Dataset: classification (GitHub, DziadekMateusz/UR3_Mujoco_Vision_Project). Classes: earphones, mouse, RAM.

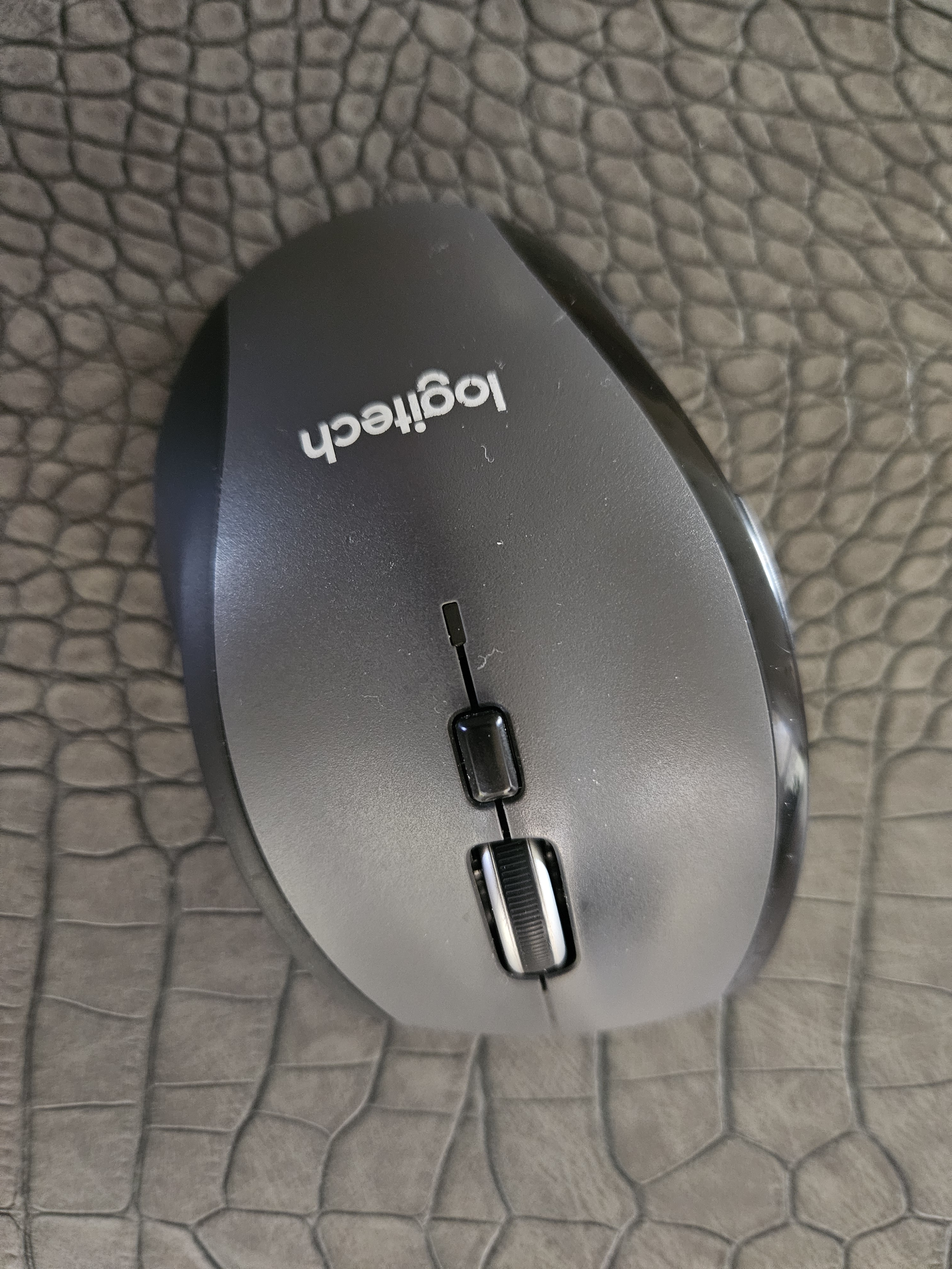
Label: mouse

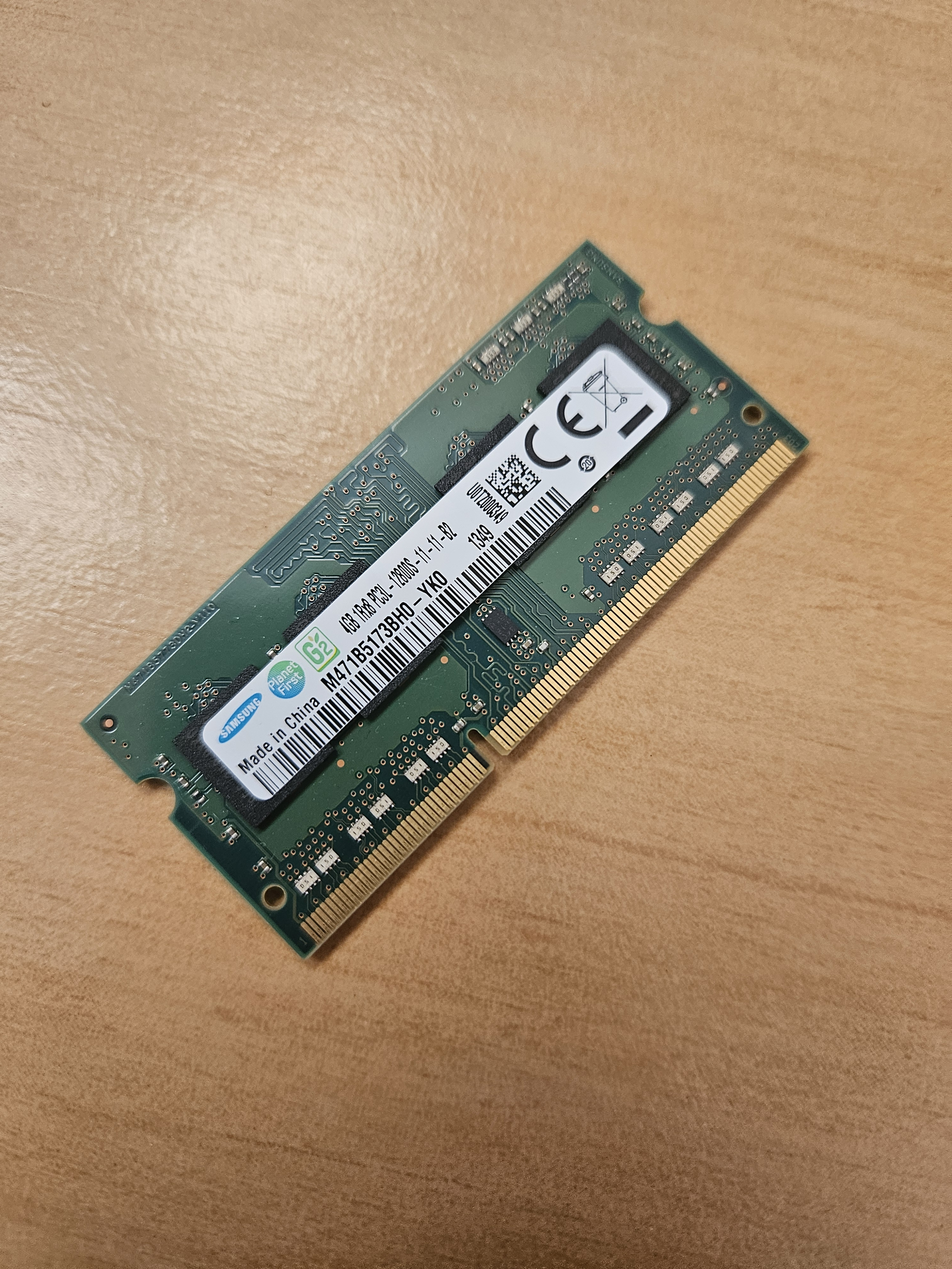
Label: RAM

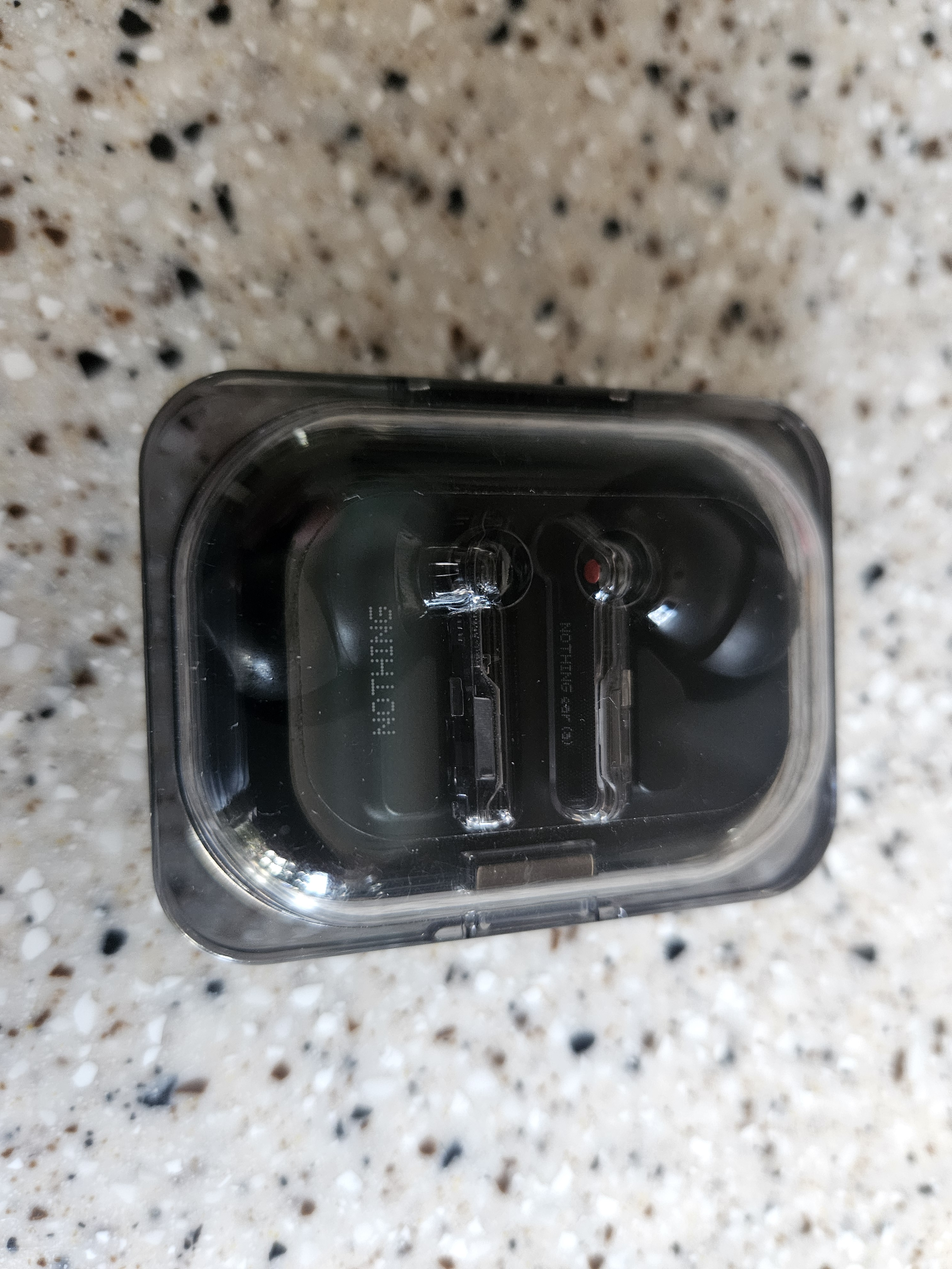
Label: earphones

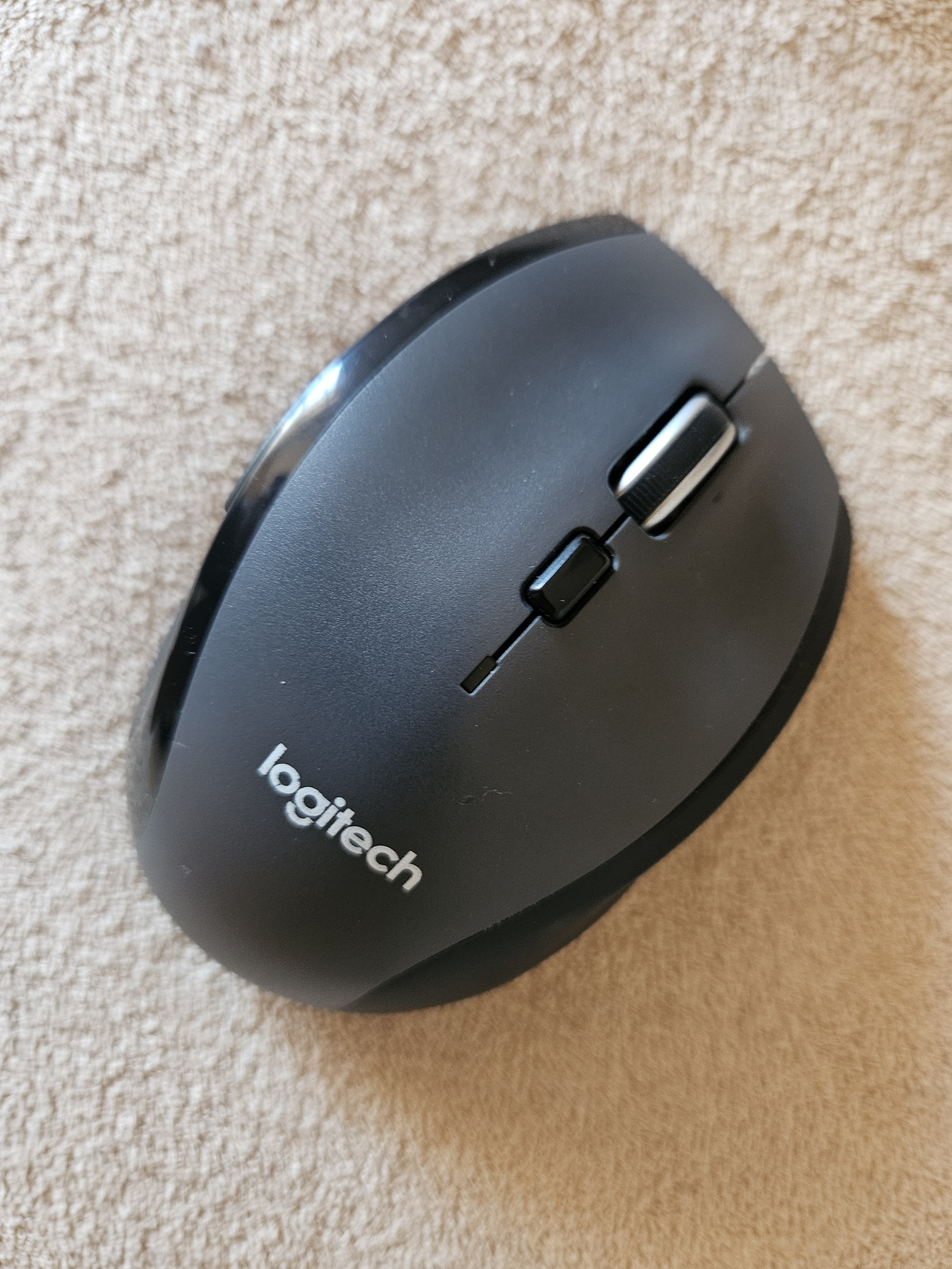
Label: mouse

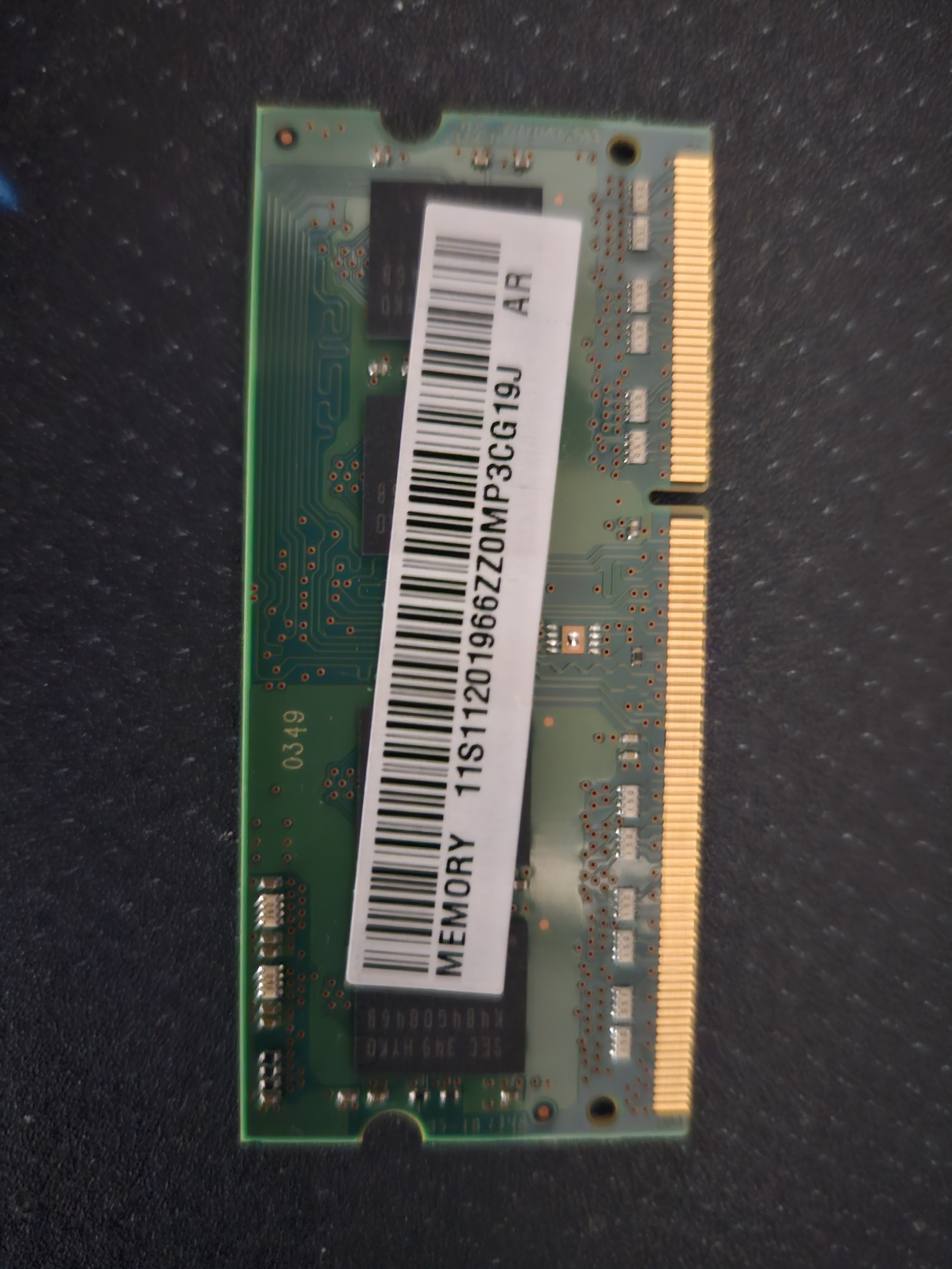
Label: RAM

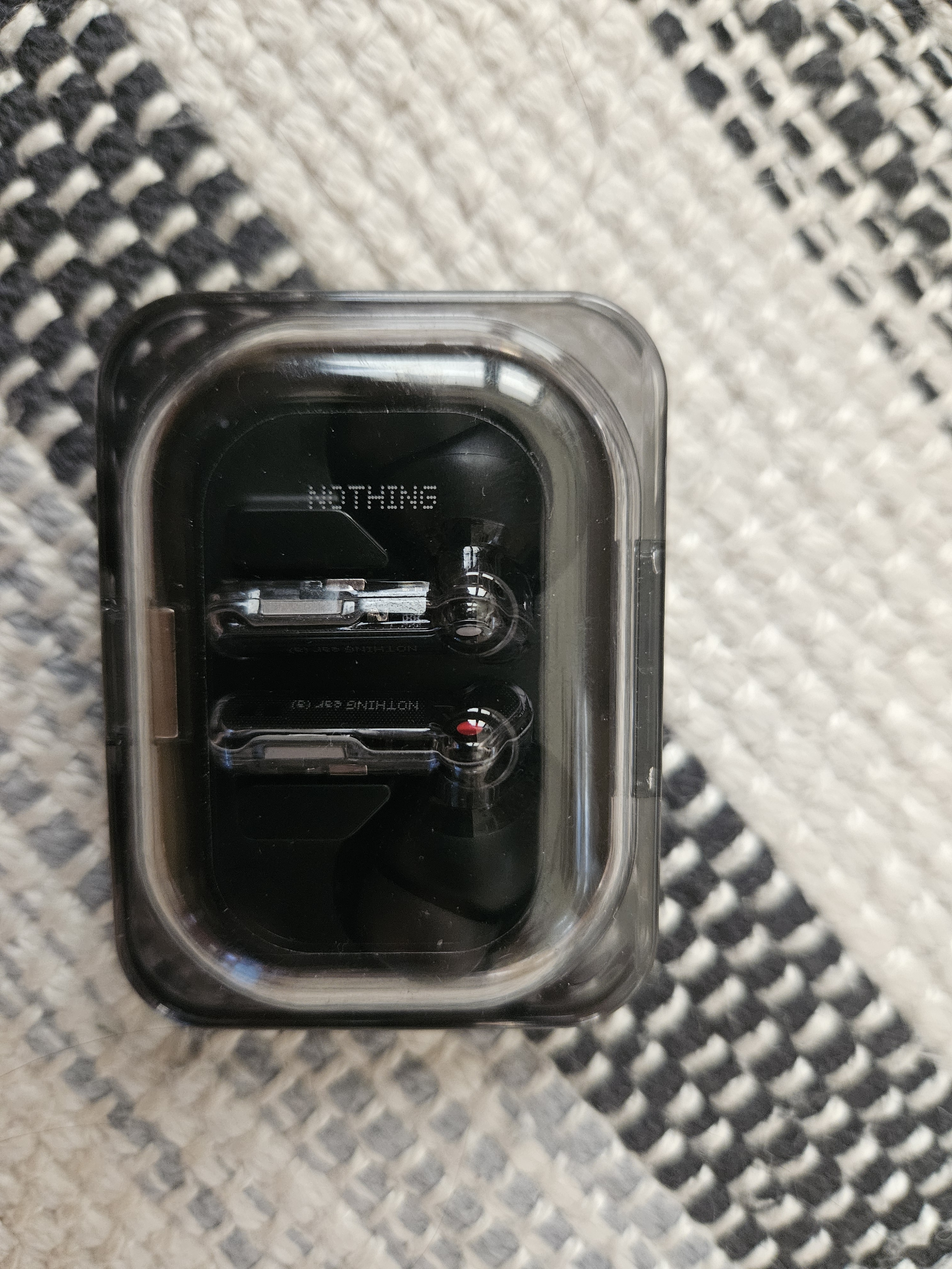
Label: earphones
